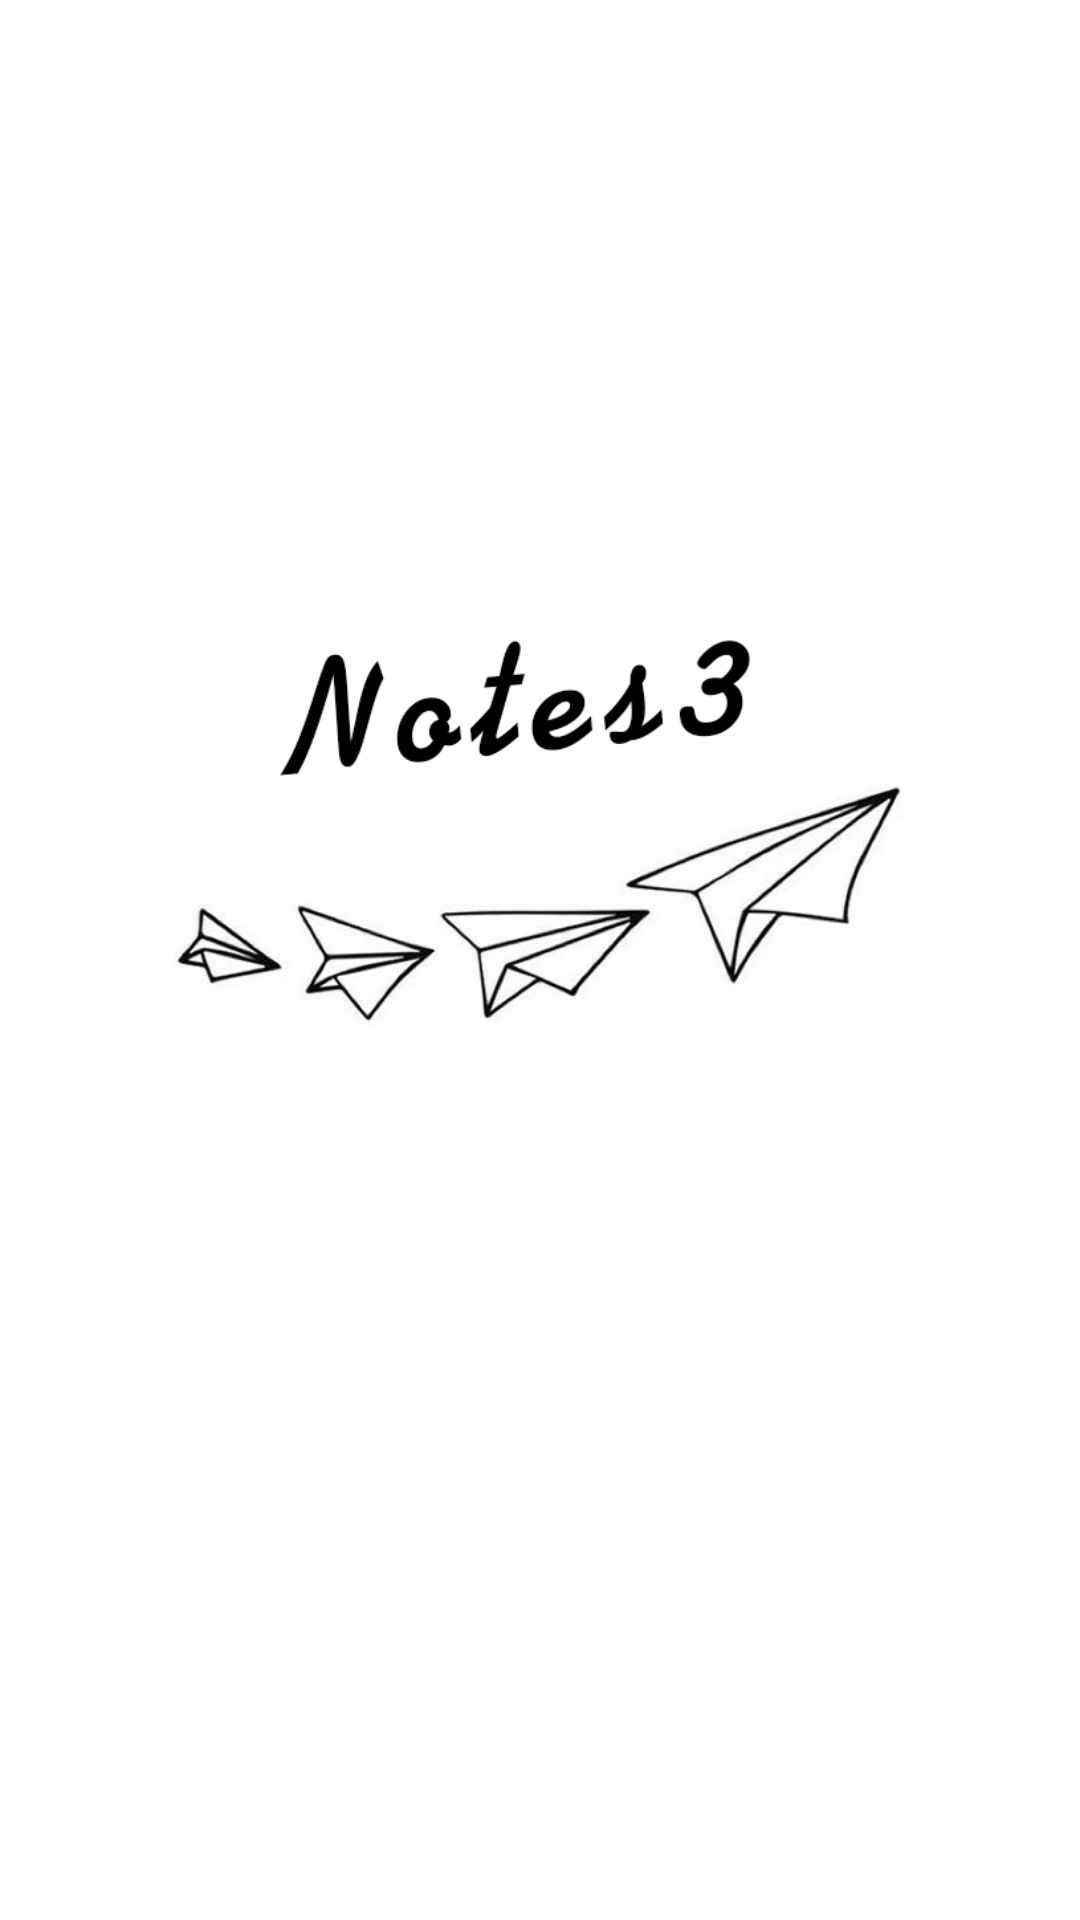

Here is an Android app screen rendered from its layout file. Give the layout XML and the strings, colors and styles it references.
<!-- AndroidManifest.xml: application theme AppTheme -->
<!-- res/layout/activity_login.xml -->
<?xml version="1.0" encoding="utf-8"?>
<android.support.constraint.ConstraintLayout
    xmlns:android="http://schemas.android.com/apk/res/android"
    xmlns:app="http://schemas.android.com/apk/res-auto"
    xmlns:tools="http://schemas.android.com/tools"
    android:layout_width="match_parent"
    android:layout_height="match_parent"
    android:background="#FFFFFF">

    <ImageView
        android:id="@+id/img_notes"
        android:layout_width="128dp"
        android:layout_height="45dp"
        android:layout_marginTop="150dp"
        android:src="@mipmap/notes3_flat"
        app:layout_constraintEnd_toEndOf="parent"
        app:layout_constraintStart_toStartOf="parent"
        app:layout_constraintTop_toTopOf="parent" />

    <EditText
        android:id="@+id/username"
        android:layout_width="match_parent"
        android:layout_height="40dp"
        android:layout_marginEnd="32dp"
        android:layout_marginStart="32dp"
        android:layout_marginTop="20dp"
        android:background="@drawable/note_shape"
        android:hint="用户名"
        android:paddingStart="8dp"
        app:layout_constraintEnd_toEndOf="parent"
        app:layout_constraintHorizontal_bias="1.0"
        app:layout_constraintStart_toStartOf="parent"
        app:layout_constraintTop_toBottomOf="@id/img_notes" />

    <EditText
        android:inputType="textPassword"
        android:id="@+id/password"
        android:layout_width="match_parent"
        android:layout_height="40dp"
        android:layout_marginEnd="32dp"
        android:layout_marginStart="32dp"
        android:layout_marginTop="20dp"
        android:paddingStart="8dp"
        android:background="@drawable/note_shape"
        android:hint="密码"
        app:layout_constraintEnd_toEndOf="parent"
        app:layout_constraintHorizontal_bias="0.0"
        app:layout_constraintStart_toStartOf="parent"
        app:layout_constraintTop_toBottomOf="@id/username" />

    <TextView
        android:id="@+id/login_btn"
        android:layout_width="match_parent"
        android:background="@color/colorAccent"
        android:layout_height="wrap_content"
        android:layout_marginEnd="32dp"
        android:layout_marginStart="32dp"
        android:layout_marginTop="20dp"
        android:gravity="center"
        android:textSize="16sp"
        android:padding="8dp"
        android:text="登录"
        android:textColor="@android:color/white"
        app:layout_constraintEnd_toEndOf="parent"
        app:layout_constraintStart_toStartOf="parent"
        app:layout_constraintTop_toBottomOf="@id/password"
        tools:layout_editor_absoluteY="324dp" />

    <LinearLayout
        android:layout_width="wrap_content"
        android:layout_height="wrap_content"
        android:layout_marginBottom="24dp"
        android:orientation="horizontal"
        android:padding="8dp"
        android:layout_marginEnd="32dp"
        app:layout_constraintEnd_toEndOf="parent"
        app:layout_constraintBottom_toBottomOf="parent">

        <TextView
            android:id="@+id/forget_psd"
            android:layout_width="wrap_content"
            android:layout_height="match_parent"
            android:layout_marginEnd="20dp"
            android:text="忘记密码" />

        <View
            android:layout_width="2dp"
            android:layout_height="match_parent"
            android:layout_margin="2dp"
            android:background="@color/colorPrimary" />

        <TextView
            android:id="@+id/sign_up"
            android:layout_width="wrap_content"
            android:layout_height="wrap_content"
            android:layout_marginStart="20dp"
            android:text="注册用户" />

    </LinearLayout>

    <ImageView
        android:id="@+id/start_bg"
        android:scaleType="fitXY"
        android:layout_width="match_parent"
        android:layout_height="match_parent"
        android:src="@drawable/start_bg" />

</android.support.constraint.ConstraintLayout>
<!-- resources referenced by this layout -->
<resources>
  <color name="colorAccent">#FF4081</color>
  <color name="colorPrimary">#FF6699FF</color>
  <!-- drawable note_shape (drawable) -->
  <?xml version="1.0" encoding="utf-8"?>
  <shape xmlns:android="http://schemas.android.com/apk/res/android">
  
      <solid android:color="@color/white"/>
  
      <stroke
          android:width="1dp"
          android:color="@color/colorPrimary"/>
  
      <corners
          android:radius="2dp"/>
  
  </shape>
  <!-- drawable start_bg: jpg bitmap (drawable-v24, 132504 bytes) -->
  <!-- mipmap notes3_flat: png bitmap (mipmap-xhdpi, 19246 bytes) -->
  <style name="AppTheme" parent="Theme.AppCompat.Light.NoActionBar">
          
          <item name="colorPrimary">@color/colorPrimary</item>
          <item name="colorPrimaryDark">@color/colorPrimaryDark</item>
          <item name="colorAccent">@color/colorAccent</item>
          <item name="actionOverflowMenuStyle">@style/OverflowMenuStyle</item>
          <item name="android:spinnerMode">dropdown</item>
      </style>
  <color name="white">#FFFFFF</color>
  <color name="colorPrimaryDark">#FF6699FF</color>
  <style name="OverflowMenuStyle" parent="Base.Widget.AppCompat.Light.PopupMenu.Overflow">
          <item name="overlapAnchor">false</item>
      </style>
</resources>
